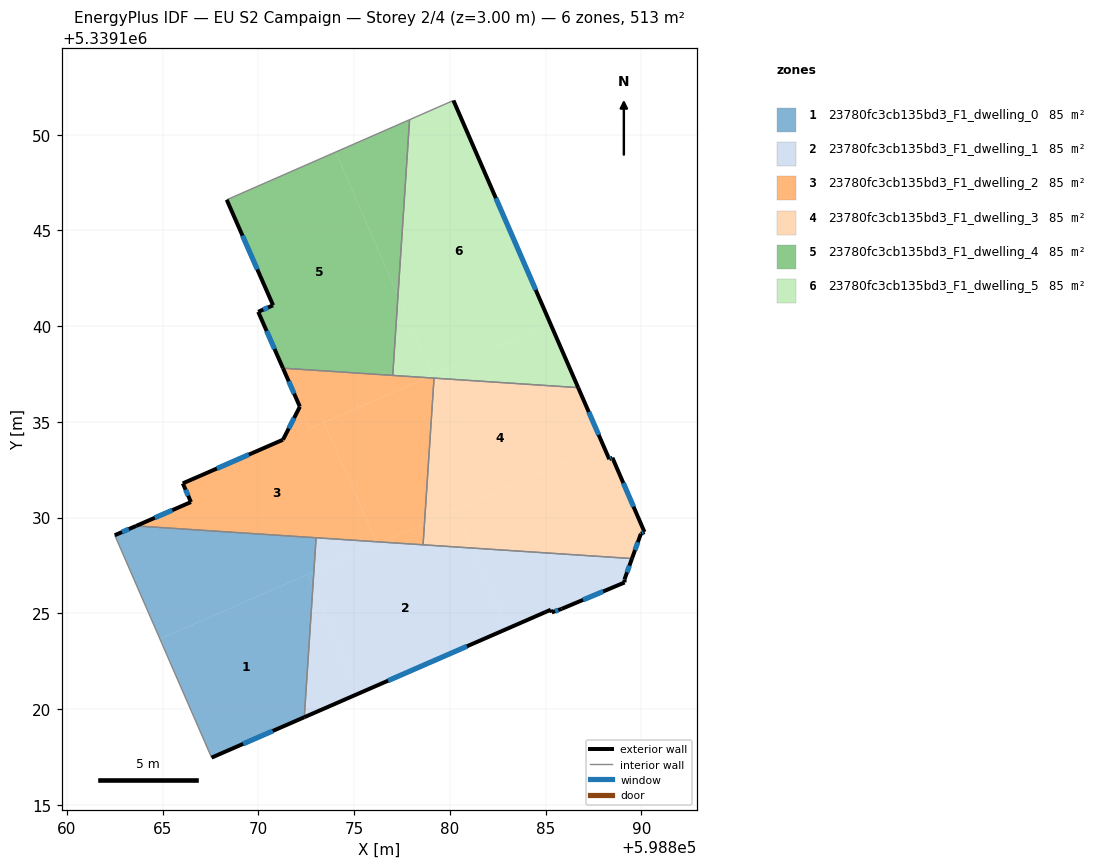
=== STOREY PLAN SPEC (per zone: floor XY polygon, exterior-wall plan segments, windows/doors) ===
zone 1: 23780fc3cb135bd3_F1_dwelling_0  (85.5 m²)
  floor: (598872.58, 5339127.03) (598872.85, 5339126.40) (598872.40, 5339119.57) (598867.55, 5339117.46) (598864.85, 5339123.66)
  floor: (598873.01, 5339128.94) (598872.90, 5339127.16) (598864.85, 5339123.66) (598862.49, 5339129.08) (598863.61, 5339129.56)
  floor: (598872.90, 5339127.16) (598872.85, 5339126.40) (598872.58, 5339127.03)
  exterior wall: (598867.55, 5339117.46) – (598872.40, 5339119.57)  [5.3 m]
    window: (598869.20, 5339118.18) – (598870.75, 5339118.85)  [1.6 m²]
  exterior wall: (598863.61, 5339129.56) – (598862.49, 5339129.08)  [1.2 m]
    window: (598863.23, 5339129.40) – (598862.87, 5339129.24)  [0.4 m²]
  interior walls: 3
zone 2: 23780fc3cb135bd3_F1_dwelling_1  (85.5 m²)
  floor: (598881.17, 5339128.41) (598883.00, 5339124.19) (598875.28, 5339120.83) (598872.85, 5339126.40) (598872.90, 5339127.16) (598876.46, 5339128.72)
  floor: (598889.52, 5339127.86) (598889.13, 5339126.77) (598889.13, 5339126.61) (598885.84, 5339125.23) (598885.33, 5339125.04) (598885.28, 5339125.18) (598883.00, 5339124.19) (598881.17, 5339128.41)
  floor: (598876.15, 5339128.74) (598876.20, 5339128.61) (598872.90, 5339127.16) (598873.01, 5339128.94)
  floor: (598872.85, 5339126.40) (598875.28, 5339120.83) (598872.40, 5339119.57)
  floor: (598876.46, 5339128.72) (598876.20, 5339128.61) (598876.15, 5339128.74)
  exterior wall: (598885.28, 5339125.18) – (598885.33, 5339125.04)  [0.1 m]
  exterior wall: (598872.40, 5339119.57) – (598885.28, 5339125.18)  [14.0 m]
    window: (598876.78, 5339121.48) – (598880.89, 5339123.27)  [4.3 m²]
  exterior wall: (598889.13, 5339126.77) – (598889.52, 5339127.86)  [1.2 m]
    window: (598889.26, 5339127.14) – (598889.38, 5339127.49)  [0.4 m²]
  exterior wall: (598889.13, 5339126.61) – (598889.13, 5339126.77)  [0.2 m]
  exterior wall: (598885.84, 5339125.23) – (598889.13, 5339126.61)  [3.6 m]
    window: (598886.96, 5339125.70) – (598888.01, 5339126.14)  [1.1 m²]
  exterior wall: (598885.33, 5339125.04) – (598885.84, 5339125.23)  [0.5 m]
    window: (598885.50, 5339125.11) – (598885.67, 5339125.17)  [0.2 m²]
  interior walls: 3
zone 3: 23780fc3cb135bd3_F1_dwelling_2  (85.5 m²)
  floor: (598878.81, 5339137.31) (598873.43, 5339134.97) (598876.15, 5339128.74) (598863.61, 5339129.56) (598866.47, 5339130.81) (598866.05, 5339131.79) (598871.28, 5339134.07) (598872.17, 5339135.80) (598872.68, 5339134.64)
  floor: (598878.80, 5339137.31) (598872.68, 5339134.64) (598872.16, 5339135.80) (598871.28, 5339137.81)
  floor: (598878.68, 5339129.68) (598878.60, 5339128.58) (598876.46, 5339128.72)
  floor: (598879.18, 5339137.29) (598878.68, 5339129.68) (598876.46, 5339128.72) (598876.15, 5339128.74) (598873.43, 5339134.97) (598878.81, 5339137.31)
  floor: (598878.81, 5339137.31) (598872.68, 5339134.64) (598878.80, 5339137.31)
  exterior wall: (598871.28, 5339134.07) – (598866.05, 5339131.79)  [5.7 m]
    window: (598869.50, 5339133.29) – (598867.83, 5339132.56)  [1.7 m²]
  exterior wall: (598872.17, 5339135.79) – (598871.28, 5339134.07)  [1.9 m]
    window: (598871.87, 5339135.21) – (598871.58, 5339134.65)  [0.6 m²]
  exterior wall: (598871.28, 5339137.81) – (598872.17, 5339135.79)  [2.2 m]
    window: (598871.58, 5339137.12) – (598871.87, 5339136.48)  [0.7 m²]
  exterior wall: (598866.47, 5339130.81) – (598863.61, 5339129.56)  [3.1 m]
    window: (598865.50, 5339130.39) – (598864.59, 5339129.99)  [1.0 m²]
  exterior wall: (598866.05, 5339131.79) – (598866.47, 5339130.81)  [1.1 m]
    window: (598866.19, 5339131.45) – (598866.33, 5339131.14)  [0.3 m²]
  interior walls: 5
zone 4: 23780fc3cb135bd3_F1_dwelling_3  (85.5 m²)
  floor: (598888.49, 5339133.13) (598890.17, 5339129.25) (598889.98, 5339129.16) (598889.52, 5339127.86) (598881.17, 5339128.41) (598880.30, 5339130.39) (598888.03, 5339133.75) (598888.33, 5339133.05)
  floor: (598880.30, 5339130.39) (598881.17, 5339128.41) (598878.60, 5339128.58) (598878.68, 5339129.68)
  floor: (598886.71, 5339136.79) (598888.03, 5339133.75) (598878.68, 5339129.68) (598879.18, 5339137.29)
  exterior wall: (598888.33, 5339133.05) – (598886.71, 5339136.79)  [4.1 m]
    window: (598887.78, 5339134.32) – (598887.26, 5339135.52)  [1.2 m²]
  exterior wall: (598888.49, 5339133.13) – (598888.33, 5339133.05)  [0.2 m]
    window: (598888.44, 5339133.10) – (598888.39, 5339133.08)  [0.1 m²]
  exterior wall: (598890.17, 5339129.25) – (598888.49, 5339133.13)  [4.2 m]
    window: (598889.60, 5339130.57) – (598889.06, 5339131.81)  [1.3 m²]
  exterior wall: (598889.98, 5339129.16) – (598890.17, 5339129.25)  [0.2 m]
    window: (598890.05, 5339129.19) – (598890.11, 5339129.22)  [0.1 m²]
  exterior wall: (598889.52, 5339127.86) – (598889.98, 5339129.16)  [1.4 m]
    window: (598889.68, 5339128.30) – (598889.83, 5339128.72)  [0.4 m²]
  interior walls: 3
zone 5: 23780fc3cb135bd3_F1_dwelling_4  (85.5 m²)
  floor: (598874.03, 5339149.10) (598877.29, 5339141.60) (598877.02, 5339137.43) (598871.28, 5339137.81) (598869.99, 5339140.75) (598870.77, 5339141.09) (598868.34, 5339146.61)
  floor: (598877.90, 5339150.79) (598877.29, 5339141.60) (598874.03, 5339149.10)
  exterior wall: (598869.99, 5339140.75) – (598871.28, 5339137.81)  [3.2 m]
    window: (598870.43, 5339139.75) – (598870.84, 5339138.81)  [1.0 m²]
  exterior wall: (598870.77, 5339141.09) – (598869.99, 5339140.75)  [0.8 m]
    window: (598870.50, 5339140.98) – (598870.25, 5339140.87)  [0.3 m²]
  exterior wall: (598868.34, 5339146.61) – (598870.77, 5339141.09)  [6.0 m]
    window: (598869.17, 5339144.73) – (598869.94, 5339142.97)  [1.8 m²]
  interior walls: 3
zone 6: 23780fc3cb135bd3_F1_dwelling_5  (85.5 m²)
  floor: (598885.26, 5339140.12) (598886.71, 5339136.79) (598878.81, 5339137.31)
  floor: (598880.19, 5339151.79) (598885.26, 5339140.12) (598879.11, 5339137.44) (598877.29, 5339141.60) (598877.90, 5339150.79)
  floor: (598877.29, 5339141.60) (598879.10, 5339137.44) (598878.80, 5339137.31) (598877.02, 5339137.43)
  exterior wall: (598886.71, 5339136.79) – (598880.19, 5339151.79)  [16.4 m]
    window: (598884.49, 5339141.89) – (598882.41, 5339146.69)  [5.0 m²]
  interior walls: 4

=== DERIVED (storey summary) ===
Building: EU S2 Campaign
Storey: 2 of 4  (floor level z = 3.00 m)
Storey gross floor area: 512.8 m²
Zones on this storey: 6
  - 23780fc3cb135bd3_F1_dwelling_0: floor 85.5 m²; exterior wall 6.5 m (19.5 m²); 2 window(s) 2.0 m²; WWR 10.2%
  - 23780fc3cb135bd3_F1_dwelling_1: floor 85.5 m²; exterior wall 19.6 m (58.9 m²); 4 window(s) 5.9 m²; WWR 10.1%
  - 23780fc3cb135bd3_F1_dwelling_2: floor 85.5 m²; exterior wall 14.0 m (42.1 m²); 5 window(s) 4.3 m²; WWR 10.2%
  - 23780fc3cb135bd3_F1_dwelling_3: floor 85.5 m²; exterior wall 10.1 m (30.2 m²); 5 window(s) 3.1 m²; WWR 10.2%
  - 23780fc3cb135bd3_F1_dwelling_4: floor 85.5 m²; exterior wall 10.1 m (30.3 m²); 3 window(s) 3.1 m²; WWR 10.2%
  - 23780fc3cb135bd3_F1_dwelling_5: floor 85.5 m²; exterior wall 16.4 m (49.1 m²); 1 window(s) 5.0 m²; WWR 10.2%
Zone adjacency (shared interzone walls):
  - 23780fc3cb135bd3_F1_dwelling_0 ↔ 23780fc3cb135bd3_F1_dwelling_1
  - 23780fc3cb135bd3_F1_dwelling_0 ↔ 23780fc3cb135bd3_F1_dwelling_2
  - 23780fc3cb135bd3_F1_dwelling_1 ↔ 23780fc3cb135bd3_F1_dwelling_2
  - 23780fc3cb135bd3_F1_dwelling_1 ↔ 23780fc3cb135bd3_F1_dwelling_3
  - 23780fc3cb135bd3_F1_dwelling_2 ↔ 23780fc3cb135bd3_F1_dwelling_3
  - 23780fc3cb135bd3_F1_dwelling_2 ↔ 23780fc3cb135bd3_F1_dwelling_4
  - 23780fc3cb135bd3_F1_dwelling_2 ↔ 23780fc3cb135bd3_F1_dwelling_5
  - 23780fc3cb135bd3_F1_dwelling_3 ↔ 23780fc3cb135bd3_F1_dwelling_5
  - 23780fc3cb135bd3_F1_dwelling_4 ↔ 23780fc3cb135bd3_F1_dwelling_5